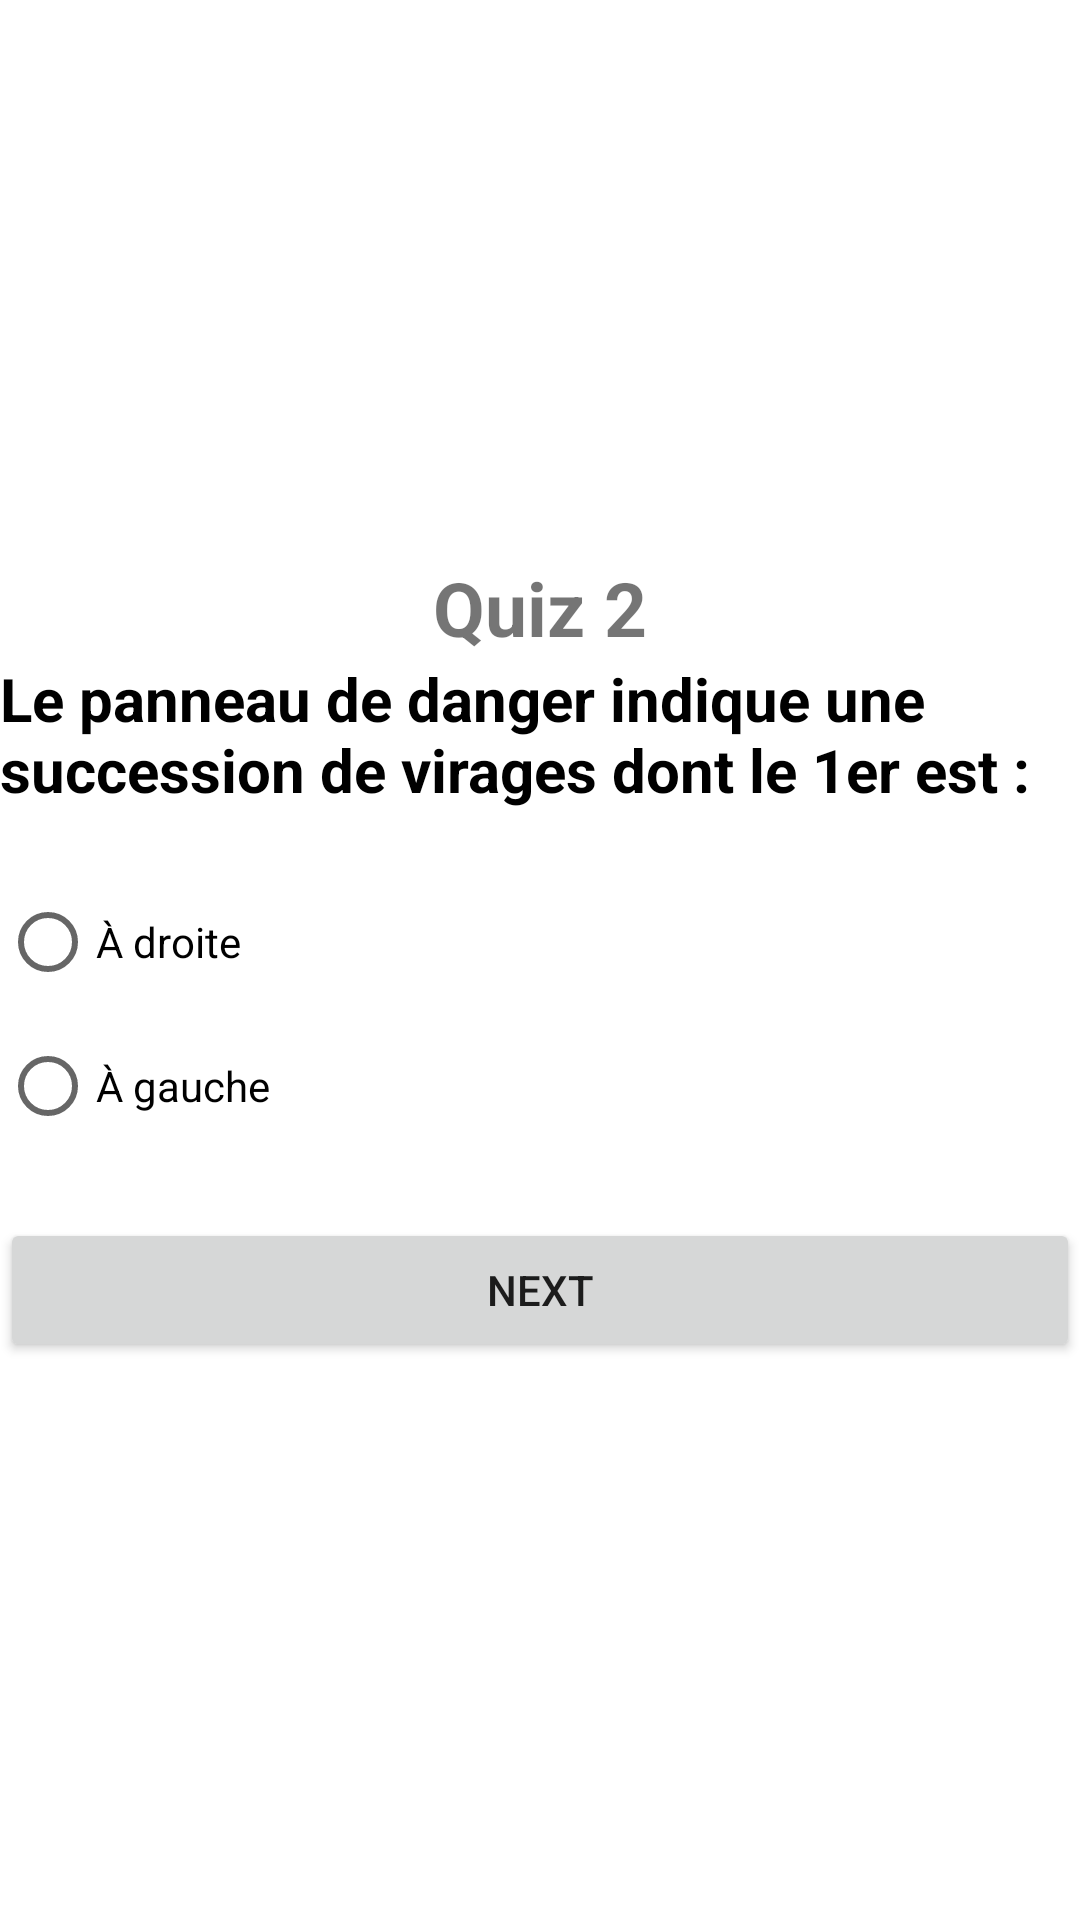

The Android layout XML behind this screen, and the referenced resources:
<!-- AndroidManifest.xml: application theme Theme.QUIZZZ_APP -->
<!-- res/layout/activity_quiz2.xml -->
<?xml version="1.0" encoding="utf-8"?>
<LinearLayout xmlns:android="http://schemas.android.com/apk/res/android"
    android:layout_width="match_parent"
    android:layout_height="match_parent"
    android:orientation="vertical"
    android:layout_marginLeft="20dp"
    android:layout_marginRight="20dp"
    android:gravity="center">
    <TextView
        android:layout_width="wrap_content"
        android:layout_height="wrap_content"
        android:text="Quiz 2"
        android:textSize="25sp"
        android:textStyle="bold"/>

    <ImageView
        android:layout_width="match_parent"
        android:layout_height="wrap_content"
        android:src="@drawable/q2"/>

    <TextView
        android:layout_width="wrap_content"
        android:layout_height="wrap_content"
        android:text="Le panneau de danger indique une succession de virages dont le 1er est :"
        android:textSize="20sp"
        android:textColor="@color/black"
        android:layout_marginBottom="20sp"
        android:textStyle="bold"/>

    <RadioGroup
        android:layout_width="match_parent"
        android:layout_height="wrap_content"
        android:id="@+id/rg">

        <RadioButton
            android:id="@+id/rb1"
            android:layout_width="wrap_content"
            android:layout_height="wrap_content"
            android:layout_weight="1"
            android:text="À droite"/>

        <RadioButton
            android:id="@+id/rb2"
            android:layout_width="wrap_content"
            android:layout_height="wrap_content"
            android:layout_weight="1"
            android:text="À gauche"/>
    </RadioGroup>

    <Button
        android:id="@+id/bNext"
        android:layout_width="match_parent"
        android:layout_height="wrap_content"
        android:text="Next"
        android:layout_marginTop="20dp"/>

</LinearLayout>
<!-- resources referenced by this layout -->
<resources>
  <style name="Theme.QUIZZZ_APP" parent="Theme.MaterialComponents.DayNight.DarkActionBar">
          
          <item name="colorPrimary">@color/purple_500</item>
          <item name="colorPrimaryVariant">@color/purple_700</item>
          <item name="colorOnPrimary">@color/white</item>
          
          <item name="colorSecondary">@color/teal_200</item>
          <item name="colorSecondaryVariant">@color/teal_700</item>
          <item name="colorOnSecondary">@color/black</item>
          
          <item name="android:statusBarColor" tools:targetApi="l">?attr/colorPrimaryVariant</item>
          
      </style>
  <!-- not gathered from this repository: default colours our renderer supplied (Android Studio template values) -->
  <color name="purple_500">#FF6200EE</color>
  <color name="purple_700">#FF3700B3</color>
  <color name="teal_200">#FF03DAC5</color>
  <color name="teal_700">#FF018786</color>
  <color name="black">#FF000000</color>
  <color name="white">#FFFFFFFF</color>
</resources>
